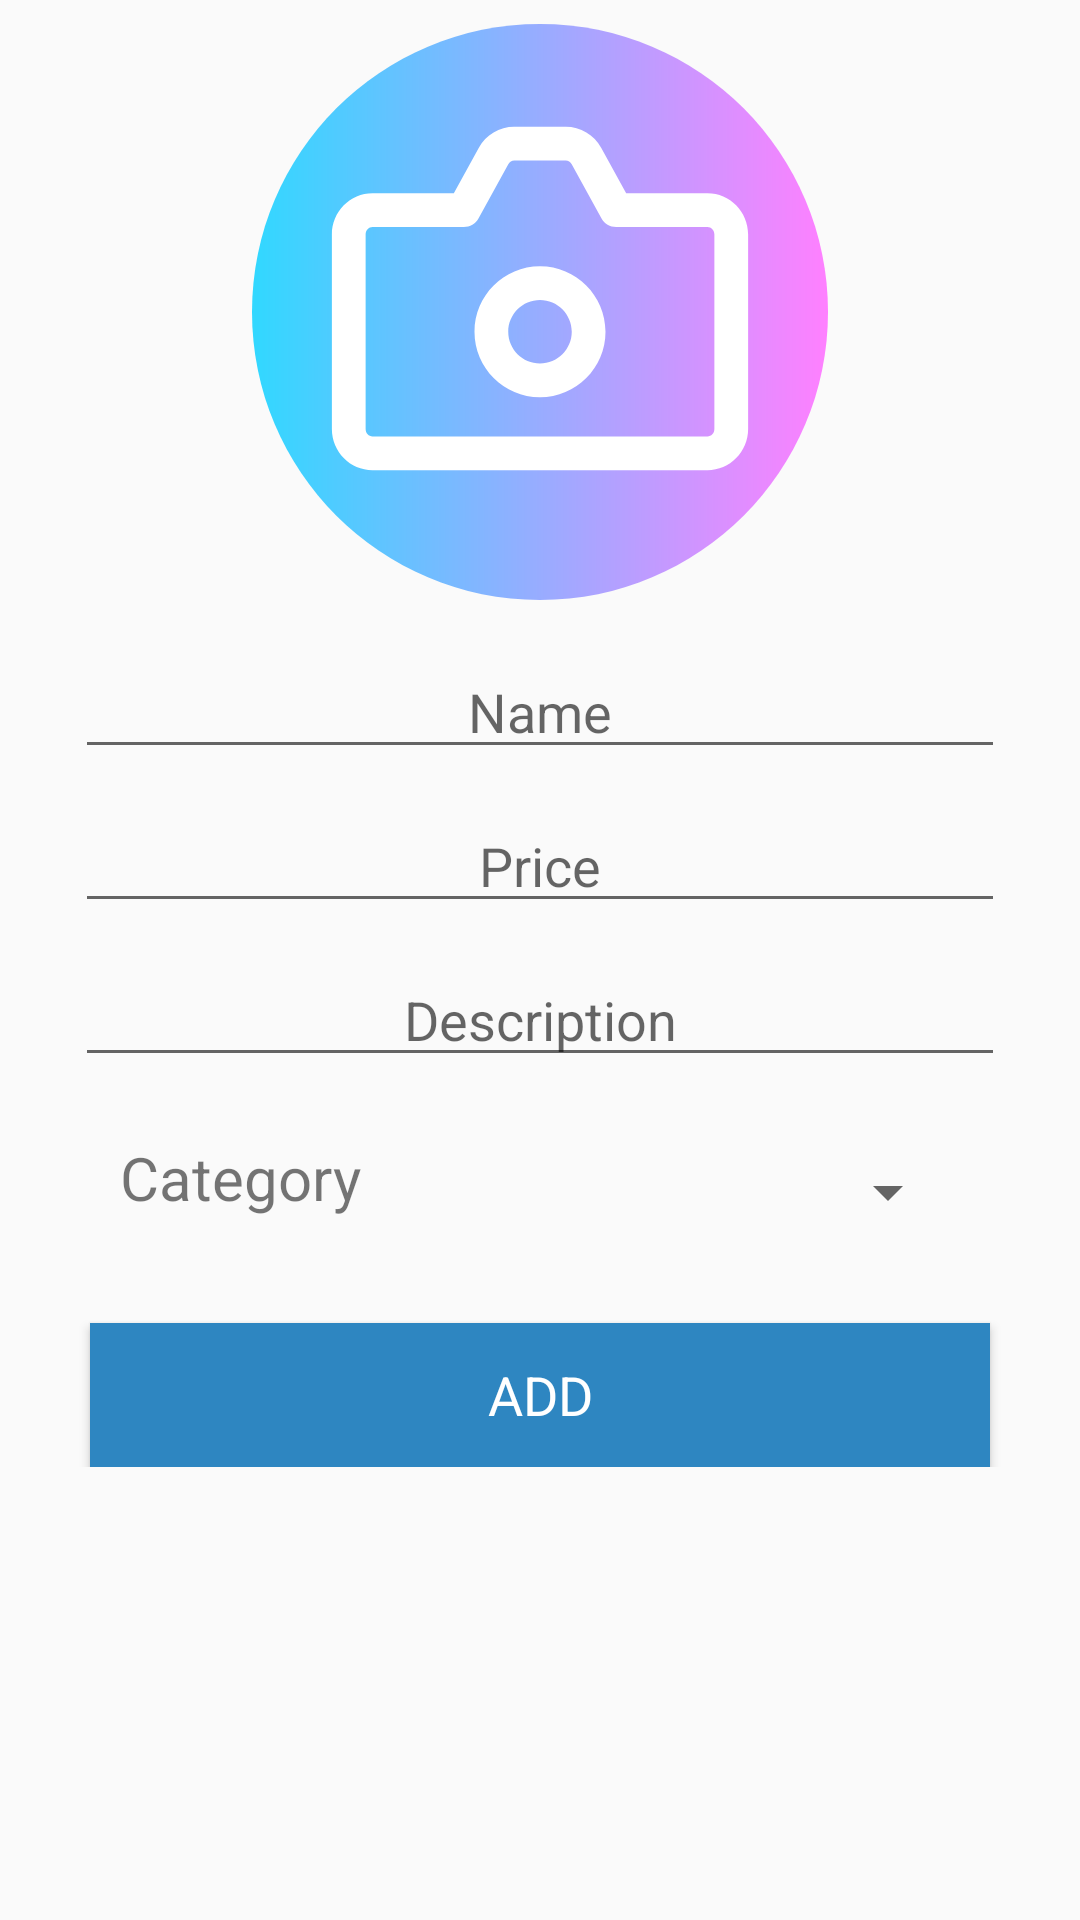

Write the Android layout XML for this screen, with the resource values it uses.
<!-- AndroidManifest.xml: application theme AppTheme -->
<!-- res/layout/layout_add_product_activity.xml -->
<?xml version="1.0" encoding="utf-8"?>
<ScrollView xmlns:android="http://schemas.android.com/apk/res/android"
    xmlns:app="http://schemas.android.com/apk/res-auto"
    xmlns:tools="http://schemas.android.com/tools"
    android:layout_width="fill_parent"
    android:layout_height="fill_parent"
    android:orientation="vertical">

    <LinearLayout
        android:layout_width="match_parent"
        android:layout_height="wrap_content"
        android:orientation="vertical">

        <ImageView
            android:id="@+id/iv_product"
            android:layout_width="match_parent"
            android:layout_height="wrap_content"
            android:layout_gravity="center_horizontal"
            android:layout_marginBottom="15dp"
            android:layout_weight="1"
            android:adjustViewBounds="true"
            android:maxHeight="200dp"
            android:scaleType="fitCenter"
            android:src="@drawable/ic_product"
            android:paddingTop="8dp"/>


        <LinearLayout
            android:layout_width="match_parent"
            android:layout_height="wrap_content"
            android:layout_gravity="center"
            android:layout_marginBottom="10dp"
            android:orientation="vertical"
            android:layout_marginHorizontal="20dp">


            <EditText
                android:id="@+id/et_product_name"
                android:layout_width="match_parent"
                android:layout_height="wrap_content"
                android:layout_marginBottom="10dp"
                android:gravity="center"
                android:layout_marginHorizontal="5dp"
                android:hint="Name"
                android:inputType="textPersonName" />
            <EditText
                android:id="@+id/et_price"
                android:layout_width="match_parent"
                android:layout_height="wrap_content"
                android:layout_marginBottom="10dp"
                android:gravity="center"
                android:layout_marginHorizontal="5dp"
                android:hint="Price"
                android:inputType="textPersonName" />

            <EditText
                android:id="@+id/et_product_des"
                android:layout_width ="match_parent"
                android:layout_height ="wrap_content"
                android:layout_weight ="1"
                android:inputType="textCapSentences|textMultiLine"
                android:maxLines ="4"
                android:maxLength ="2000"
                android:hint ="Description"
                android:scrollHorizontally="false"
                android:layout_marginBottom="10dp"
                android:gravity="center"
                android:layout_marginHorizontal="5dp"
            />



            <LinearLayout
                android:layout_width="match_parent"
                android:layout_height="wrap_content"
                android:orientation="horizontal"
                android:layout_marginHorizontal="15dp"
                android:layout_marginVertical="10dp">

                <TextView
                    android:layout_width="0dp"
                    android:layout_weight=".5"
                    android:layout_height="37dp"
                    android:layout_marginHorizontal="5dp"
                    android:ems="10"
                    android:text="Category"
                    android:textSize="20dp" />

                <Spinner
                    android:id="@+id/s_product"
                    android:layout_width="0dp"
                    android:layout_height="37dp"
                    android:layout_marginHorizontal="5dp"
                    android:layout_weight=".5" />

            </LinearLayout>


            <Button
                android:id="@+id/btn_product_add"
                android:layout_width="300dp"
                android:layout_height="wrap_content"
                android:layout_gravity="center"

                android:layout_weight="1"
                android:background="#2E86C1"
                android:layout_marginTop="15dp"
                android:clickable="true"
                android:text="ADD"
                android:fontFamily="sans-serif"
                android:textColor="#FFFFFF"
                android:textSize="18sp"
                tools:textStyle="bold" />

        </LinearLayout>
    </LinearLayout>
</ScrollView>
<!-- resources referenced by this layout -->
<resources>
  <!-- drawable ic_product (drawable) -->
  <vector android:height="24dp" android:viewportHeight="512"
      android:viewportWidth="512" android:width="24dp"
      xmlns:aapt="http://schemas.android.com/aapt" xmlns:android="http://schemas.android.com/apk/res/android">
      <path android:pathData="m512,256c0,141.387 -114.613,256 -256,256s-256,-114.613 -256,-256 114.613,-256 256,-256 256,114.613 256,256zM512,256">
          <aapt:attr name="android:fillColor">
              <gradient android:endX="512" android:endY="256"
                  android:startX="0" android:startY="256" android:type="linear">
                  <item android:color="#FF31D8FF" android:offset="0"/>
                  <item android:color="#FFFF80FF" android:offset="1"/>
              </gradient>
          </aapt:attr>
      </path>
      <path android:fillColor="#fff" android:pathData="m404.84,396.586h-297.68c-19.938,0 -36.16,-16.426 -36.16,-36.613v-172.879c0,-20.188 16.223,-36.609 36.16,-36.609h72.246l22.113,-40.254c6.375,-11.605 18.484,-18.816 31.602,-18.816h45.758c13.113,0 25.227,7.211 31.602,18.816l22.113,40.254h72.246c19.938,0 36.16,16.422 36.16,36.609v172.879c0,20.188 -16.223,36.613 -36.16,36.613zM107.16,180.48c-3.395,0 -6.16,2.969 -6.16,6.613v172.879c0,3.645 2.766,6.609 6.16,6.609h297.68c3.395,0 6.16,-2.965 6.16,-6.609v-172.879c0,-3.645 -2.766,-6.609 -6.16,-6.609h-81.117c-5.477,0 -10.512,-2.98 -13.148,-7.777l-26.387,-48.031c-1.105,-2.012 -3.141,-3.262 -5.309,-3.262h-45.758c-2.168,0 -4.203,1.25 -5.309,3.262l-26.387,48.031c-2.637,4.797 -7.676,7.777 -13.148,7.777h-81.117zM107.16,180.48"/>
      <path android:fillColor="#fff" android:pathData="m256,331.754c-32.102,0 -58.223,-26.117 -58.223,-58.223 0,-32.102 26.121,-58.219 58.223,-58.219s58.223,26.117 58.223,58.219c0,32.105 -26.121,58.223 -58.223,58.223zM256,245.313c-15.563,0 -28.223,12.66 -28.223,28.223 0,15.559 12.66,28.219 28.223,28.219s28.223,-12.66 28.223,-28.219c0,-15.563 -12.66,-28.223 -28.223,-28.223zM256,245.313"/>
  </vector>
  <style name="AppTheme" parent="Base.Theme.AppCompat.Light.DarkActionBar">
          
          <item name="colorPrimary">@color/colorPrimary</item>
          <item name="colorPrimaryDark">@color/colorPrimaryDark</item>
          <item name="colorAccent">@color/colorAccent</item>
      </style>
  <color name="colorPrimary">#000000</color>
  <color name="colorPrimaryDark">#303F9F</color>
  <color name="colorAccent">#FF4081</color>
</resources>
